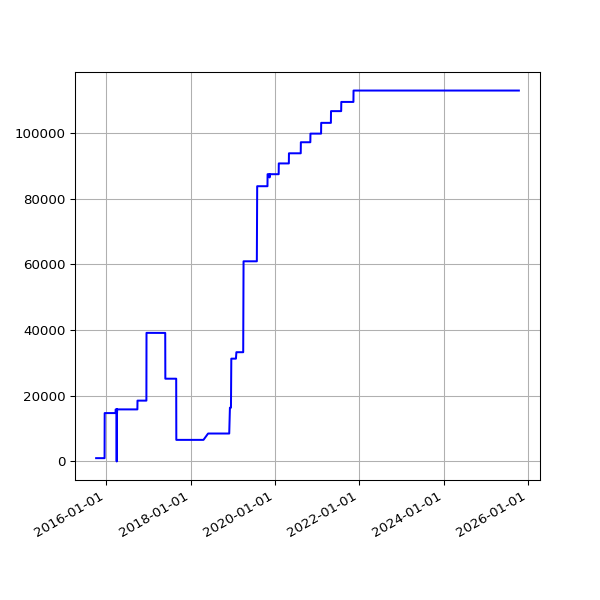

The data file committed next to this chart (first rows):
date, value
2015-10-06 02:16:33 +0100, 1005
2015-10-07 02:03:02 +0100, 1005
2015-10-08 02:26:47 +0100, 1005
2015-10-09 02:34:03 +0100, 1005
2015-10-10 02:02:25 +0100, 1005
2015-10-11 02:01:49 +0100, 1005
2015-10-12 02:16:25 +0100, 1005
2015-10-13 04:00:16 +0100, 1005
2015-10-14 02:14:16 +0100, 1005
2015-10-15 02:00:19 +0100, 1005
2015-10-16 02:07:26 +0100, 1005
2015-10-17 02:27:27 +0100, 1005
2015-10-18 02:06:37 +0100, 1005
2015-10-19 02:01:05 +0100, 1005
2015-10-20 02:26:33 +0100, 1005
2015-10-21 02:05:58 +0100, 1005
2015-10-22 02:13:37 +0100, 1005
2015-10-23 02:04:40 +0100, 1005
2015-10-24 02:05:01 +0100, 1005
2015-10-25 01:02:53 +0000, 1005
2015-10-26 02:08:33 +0000, 1005
2015-10-27 02:08:25 +0000, 1005
2015-10-28 02:04:35 +0000, 1005
2015-10-29 02:08:47 +0000, 1005
2015-10-30 02:07:07 +0000, 1005
2015-10-31 02:11:51 +0000, 1005
2015-11-01 02:10:23 +0000, 1005
2015-11-02 02:15:59 +0000, 1005
2015-11-03 02:19:13 +0000, 1005
2015-11-04 02:13:57 +0000, 1005
2015-11-05 02:21:31 +0000, 1005
2015-11-06 02:12:10 +0000, 1005
2015-11-07 02:33:37 +0000, 1005
2015-11-08 02:16:03 +0000, 1005
2015-11-09 02:10:27 +0000, 1005
2015-11-10 02:27:35 +0000, 1005
2015-11-11 02:19:39 +0000, 1005
2015-11-12 02:07:24 +0000, 1005
2015-11-13 02:06:01 +0000, 1005
2015-11-14 02:18:59 +0000, 1005
2015-11-15 02:06:40 +0000, 1005
2015-11-16 02:14:14 +0000, 1005
2015-11-17 02:07:51 +0000, 1005
2015-11-18 02:12:04 +0000, 1005
2015-11-19 02:05:20 +0000, 1005
2015-11-20 02:09:55 +0000, 1005
2015-11-21 02:07:29 +0000, 1005
2015-11-22 02:05:40 +0000, 1005
2015-11-23 02:14:45 +0000, 1005
2015-11-24 02:06:51 +0000, 1005
2015-11-25 02:09:28 +0000, 1005
2015-11-26 02:15:36 +0000, 1005
2015-11-27 02:08:46 +0000, 1005
2015-11-28 02:19:17 +0000, 1005
2015-11-29 02:16:08 +0000, 1005
2015-11-30 02:12:07 +0000, 1005
2015-12-01 02:11:49 +0000, 1005
2015-12-02 02:09:35 +0000, 1005
2015-12-03 02:33:16 +0000, 1005
2015-12-04 02:29:28 +0000, 1005
... 2,556 more rows
